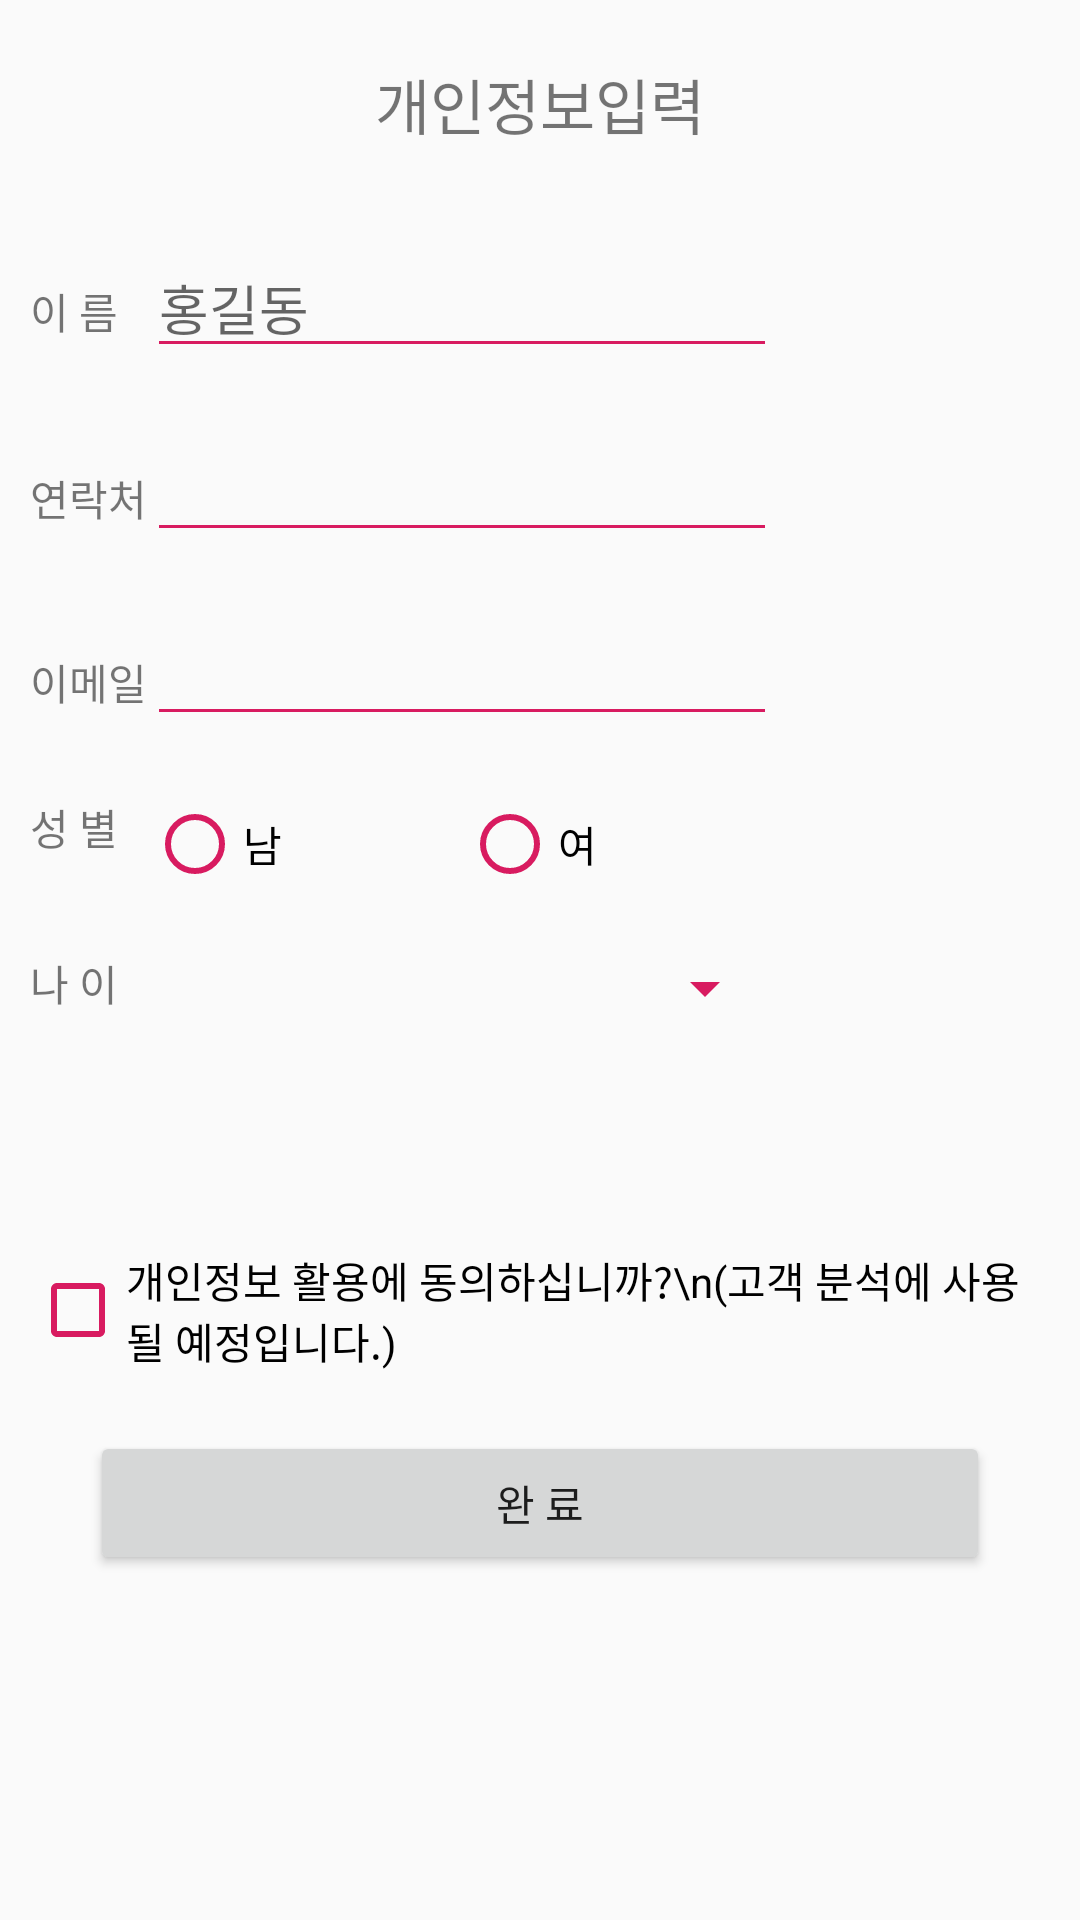

This screen was rendered from an Android layout file. Write that file and the resources it references.
<!-- AndroidManifest.xml: application theme AppTheme -->
<!-- res/layout/content_so_personaldata.xml -->
<?xml version="1.0" encoding="utf-8"?>

<androidx.constraintlayout.widget.ConstraintLayout xmlns:android="http://schemas.android.com/apk/res/android"
    xmlns:app="http://schemas.android.com/apk/res-auto"
    xmlns:tools="http://schemas.android.com/tools"
    android:layout_width="match_parent"
    android:layout_height="match_parent"
    app:layout_behavior="@string/appbar_scrolling_view_behavior"
    tools:context=".so_personaldata"
    tools:showIn="@layout/so_personaldata">

    <LinearLayout
        android:layout_width="match_parent"
        android:layout_height="match_parent"
        android:orientation="vertical">

        <TextView
            android:id="@+id/textView5"
            android:layout_width="match_parent"
            android:layout_height="wrap_content"
            android:text="개인정보입력"
            android:gravity="center"
            android:textSize="20sp"
            android:layout_margin="20sp"
            />

        <TableLayout
            android:layout_width="match_parent"
            android:layout_height="337dp">

            <TableRow
                android:layout_width="match_parent"
                android:layout_height="match_parent"
                android:layout_margin="10sp">

                <TextView
                    android:id="@+id/textView6"
                    android:layout_width="wrap_content"
                    android:layout_height="wrap_content"
                    android:text="이 름" />

                <EditText
                    android:id="@+id/editText2"
                    android:layout_width="wrap_content"
                    android:layout_height="wrap_content"
                    android:ems="10"
                    android:hint="홍길동"
                    android:inputType="textPersonName" />

            </TableRow>

            <TableRow
                android:layout_width="match_parent"
                android:layout_height="match_parent"
                android:layout_margin="10sp">

                <TextView
                    android:id="@+id/textView7"
                    android:layout_width="wrap_content"
                    android:layout_height="wrap_content"
                    android:text="연락처" />

                <EditText
                    android:id="@+id/editText3"
                    android:layout_width="wrap_content"
                    android:layout_height="wrap_content"
                    android:ems="10"
                    android:inputType="phone" />
            </TableRow>

            <TableRow
                android:layout_width="match_parent"
                android:layout_height="match_parent"
                android:layout_margin="10sp">

                <TextView
                    android:id="@+id/textView8"
                    android:layout_width="wrap_content"
                    android:layout_height="wrap_content"
                    android:text="이메일" />

                <EditText
                    android:id="@+id/editText4"
                    android:layout_width="wrap_content"
                    android:layout_height="wrap_content"
                    android:ems="10"
                    android:inputType="textEmailAddress" />
            </TableRow>

            <TableRow
                android:layout_width="match_parent"
                android:layout_height="match_parent"
                android:layout_margin="10sp">

                <TextView
                    android:id="@+id/textView9"
                    android:layout_width="wrap_content"
                    android:layout_height="wrap_content"
                    android:text="성 별" />

                <RadioGroup
                    android:layout_width="wrap_content"
                    android:layout_height="wrap_content"
                    android:orientation="horizontal">

                    <RadioButton
                        android:id="@+id/radioButton2"
                        android:layout_width="0dp"
                        android:layout_height="wrap_content"
                        android:layout_weight="1"
                        android:text="남" />

                    <RadioButton
                        android:id="@+id/radioButton3"
                        android:layout_width="0dp"
                        android:layout_height="wrap_content"
                        android:layout_weight="1"
                        android:text="여" />
                </RadioGroup>

            </TableRow>

            <TableRow
                android:layout_width="match_parent"
                android:layout_height="match_parent"
                android:layout_margin="10sp">

                <TextView
                    android:id="@+id/textView10"
                    android:layout_width="wrap_content"
                    android:layout_height="wrap_content"
                    android:text="나 이" />

                <Spinner
                    android:id="@+id/ageSpinner"
                    android:layout_width="match_parent"
                    android:layout_height="wrap_content"


                    />
            </TableRow>
        </TableLayout>

        <CheckBox
            android:id="@+id/agree"
            android:layout_width="match_parent"
            android:layout_height="wrap_content"
            android:layout_margin="10sp"
            android:text="개인정보 활용에 동의하십니까?\n(고객 분석에 사용될 예정입니다.)" />

        <Button
            android:id="@+id/complete"
            android:layout_width="300sp"
            android:layout_height="wrap_content"
            android:layout_gravity="center_horizontal"
            android:layout_margin="10sp"
            android:text="완 료"
            tools:layout_editor_absoluteY="602dp"
            android:onClick="b_Click"/>

    </LinearLayout>



</androidx.constraintlayout.widget.ConstraintLayout>
<!-- res/layout/so_personaldata.xml (included above) -->
<?xml version="1.0" encoding="utf-8"?>

<androidx.coordinatorlayout.widget.CoordinatorLayout xmlns:android="http://schemas.android.com/apk/res/android"
    xmlns:app="http://schemas.android.com/apk/res-auto"
    xmlns:tools="http://schemas.android.com/tools"
    android:layout_width="match_parent"
    android:layout_height="match_parent"
    tools:context=".so_personaldata">

    <com.google.android.material.appbar.AppBarLayout
        android:layout_width="match_parent"
        android:layout_height="wrap_content"
        app:elevation="0dp"
        android:theme="@style/AppTheme.AppBarOverlay">

        <androidx.appcompat.widget.Toolbar
            android:id="@+id/toolbar"
            android:layout_width="match_parent"
            android:layout_height="?attr/actionBarSize"
            android:background="?attr/colorPrimary"
            app:popupTheme="@style/AppTheme.PopupOverlay" >

            <TextView
                android:layout_width="wrap_content"
                android:layout_height="wrap_content"
                android:text="CANWORKS"
                android:layout_gravity="center"
                android:id="@+id/toolbar_title"
                android:textSize="20sp"
                android:textColor="@color/title"/>

        </androidx.appcompat.widget.Toolbar>

    </com.google.android.material.appbar.AppBarLayout>

    <include layout="@layout/content_so_personaldata" />

</androidx.coordinatorlayout.widget.CoordinatorLayout>
<!-- resources referenced by this layout -->
<resources>
  <color name="title">#030066</color>
  <style name="AppTheme.AppBarOverlay" parent="ThemeOverlay.AppCompat.Dark.ActionBar" />
  <style name="AppTheme.PopupOverlay" parent="ThemeOverlay.AppCompat.Light" />
  <style name="AppTheme" parent="Theme.AppCompat.Light.DarkActionBar">
          
          <item name="colorPrimary">@color/colorPrimary</item>
          <item name="colorPrimaryDark">@color/colorPrimaryDark</item>
          <item name="colorAccent">@color/colorAccent</item>
  
          <item name="android:textColorSecondary">@color/colorAccent</item>//앱 기본 글씨색
  
      </style>
  <color name="colorPrimary">#D5D5D5</color>
  <color name="colorPrimaryDark">#D5D5D5</color>
  <color name="colorAccent">#D81B60</color>
</resources>
